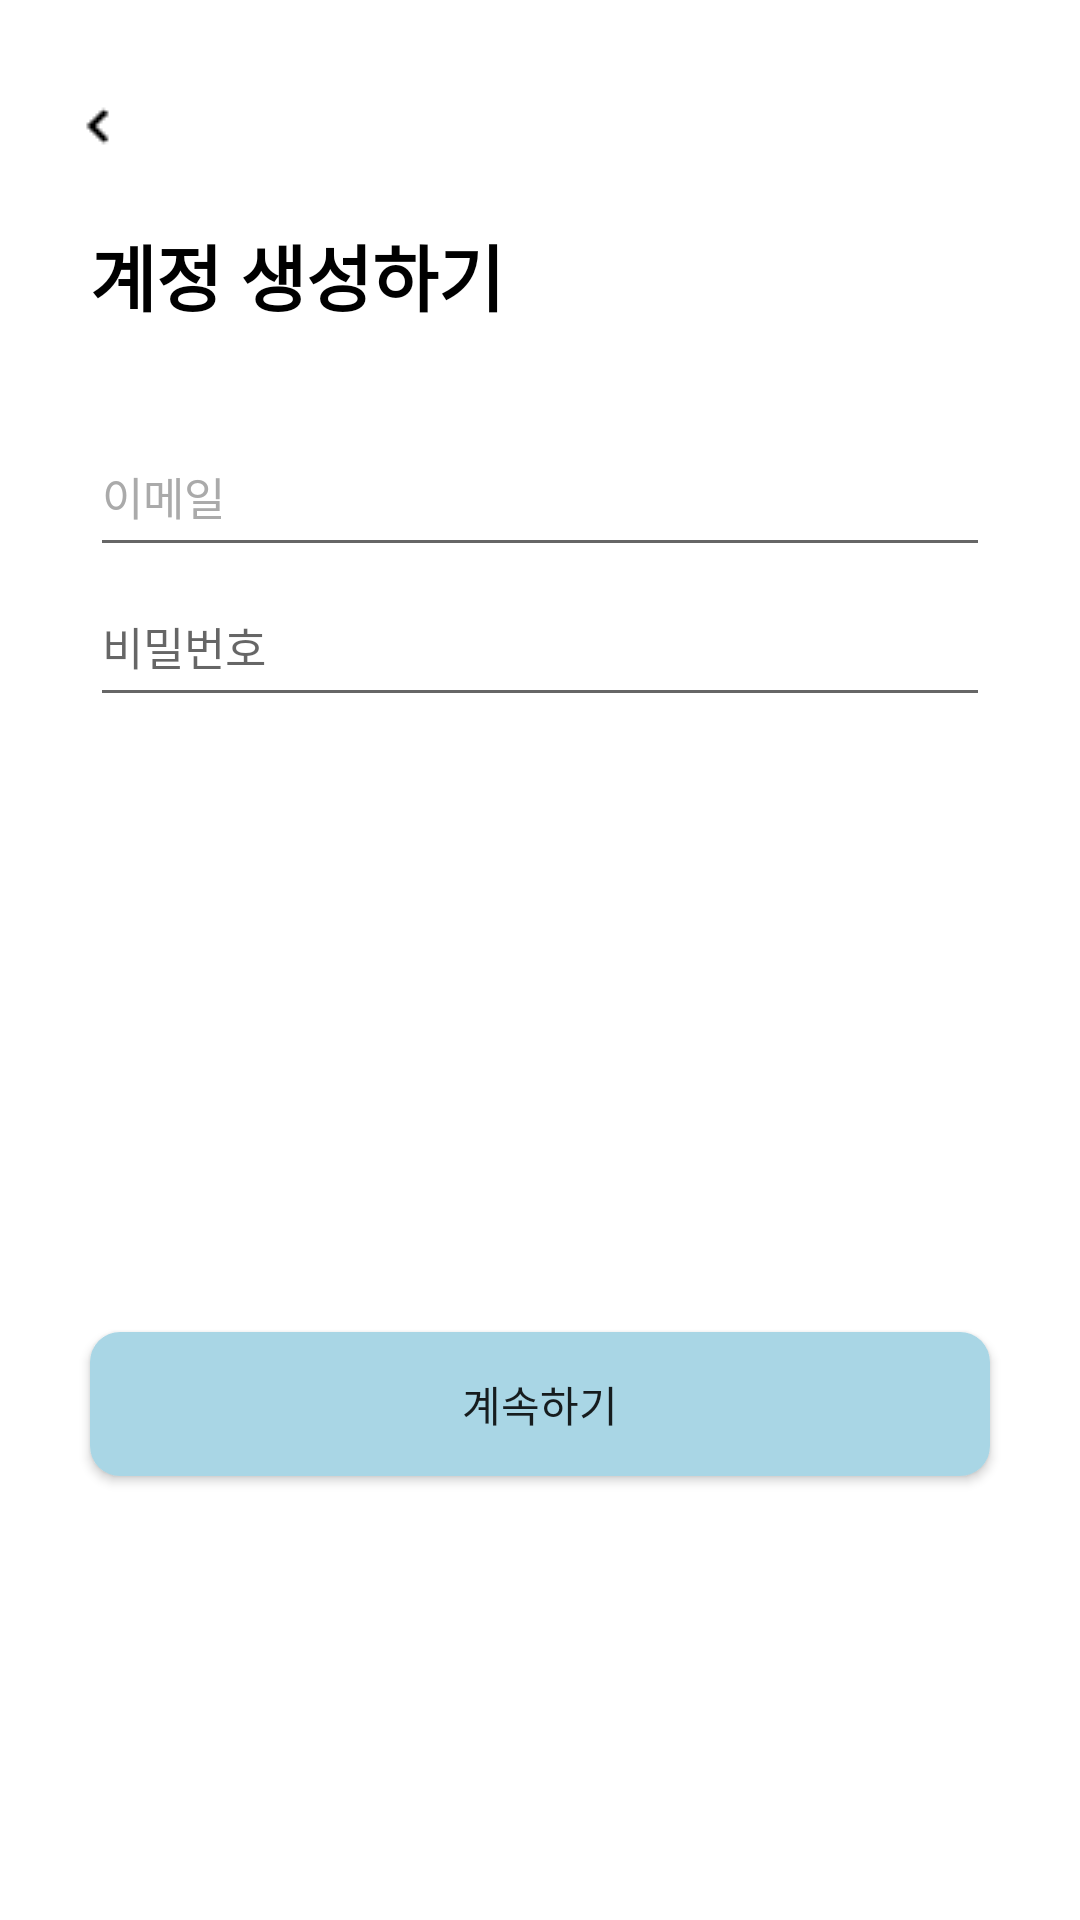

Produce the Android XML layout that renders to this screen, including the resource entries it uses.
<!-- AndroidManifest.xml: application theme Theme.Mtot -->
<!-- res/layout/fragment_signup.xml -->
<?xml version="1.0" encoding="utf-8"?>
<LinearLayout xmlns:android="http://schemas.android.com/apk/res/android"
    xmlns:tools="http://schemas.android.com/tools"
    android:layout_width="match_parent"
    android:layout_height="match_parent"
    xmlns:app="http://schemas.android.com/apk/res-auto"
    android:orientation="vertical"
    tools:context=".MainActivity">

    <ImageView
        android:id="@+id/iv_signup_back"
        android:layout_width="wrap_content"
        android:layout_height="wrap_content"
        android:src="@drawable/back_icon"
        android:layout_marginLeft="20dp"
        android:layout_marginTop="30dp"
        android:layout_marginBottom="20dp"
        />

    <TextView
        android:layout_width="wrap_content"
        android:layout_height="wrap_content"
        android:text="계정 생성하기"
        android:textStyle="bold"
        android:textSize="24dp"
        android:textColor="@color/black"
        android:layout_marginLeft="30dp"
        />

    <EditText
        android:id="@+id/email"
        android:layout_width="match_parent"
        android:layout_height="wrap_content"
        android:ems="10"
        android:inputType="textPersonName"
        android:minHeight="50dp"
        android:text="이메일"
        android:textSize="15dp"
        android:textColor="@android:color/darker_gray"
        android:layout_marginLeft="30dp"
        android:layout_marginTop="30dp"
        android:layout_marginRight="30dp"/>

    <EditText
        android:id="@+id/password"
        android:layout_width="match_parent"
        android:layout_height="wrap_content"
        android:layout_marginLeft="30dp"
        android:layout_marginRight="30dp"
        android:ems="10"
        android:hint="비밀번호"
        android:textSize="15dp"
        android:inputType="textPassword"
        android:minHeight="50dp"
        android:drawableEnd="@drawable/toggle"/>

    <androidx.appcompat.widget.AppCompatButton
        android:id="@+id/button"
        android:background="@drawable/blue_rounded_corner"
        android:layout_width="match_parent"
        android:layout_height="wrap_content"
        android:layout_marginTop="205dp"
        android:text="계속하기"
        android:layout_marginLeft="30dp"
        android:layout_marginRight="30dp"/>


</LinearLayout>
<!-- resources referenced by this layout -->
<resources>
  <color name="black">#FF000000</color>
  <!-- drawable back_icon: png bitmap (drawable, 197 bytes) -->
  <!-- drawable blue_rounded_corner (drawable) -->
  <?xml version="1.0" encoding="utf-8"?>
  <shape xmlns:android="http://schemas.android.com/apk/res/android"
      android:shape="rectangle">
      <solid android:color="#A9D6E5" />
      <corners android:radius="10dp" />
  </shape>
  <!-- drawable toggle (drawable) -->
  <?xml version="1.0" encoding="utf-8"?>
  <selector xmlns:android="http://schemas.android.com/apk/res/android">
      <item
          android:drawable="@drawable/ic_baseline_openeye"
          android:state_checked="true"
          android:color="#61A5C2"/>
      <item
          android:drawable="@drawable/ic_baseline_openeye"
          android:color="@android:color/darker_gray"
          android:state_checked="false"/>
  </selector>
  <style name="Theme.Mtot" parent="Theme.MaterialComponents.DayNight.NoActionBar">
          
          <item name="colorPrimary">@color/primary</item>
          <item name="colorPrimaryVariant">@color/purple_700</item>
          <item name="colorOnPrimary">@color/white</item>
          
          <item name="colorSecondary">@color/secondary</item>
          <item name="colorSecondaryVariant">@color/teal_700</item>
          <item name="colorOnSecondary">@color/black</item>
          
          <item name="android:statusBarColor">?attr/colorPrimaryVariant</item>
          
          <item name="android:windowFullscreen">true</item>
          <item name="windowNoTitle">true</item>
          <item name="android:windowNoTitle">true</item>
      </style>
  <color name="primary">#FFA9D6E5</color>
  <color name="purple_700">#FF3700B3</color>
  <color name="white">#FFFFFFFF</color>
  <color name="secondary">#FF468FAF</color>
  <color name="teal_700">#FF018786</color>
</resources>
